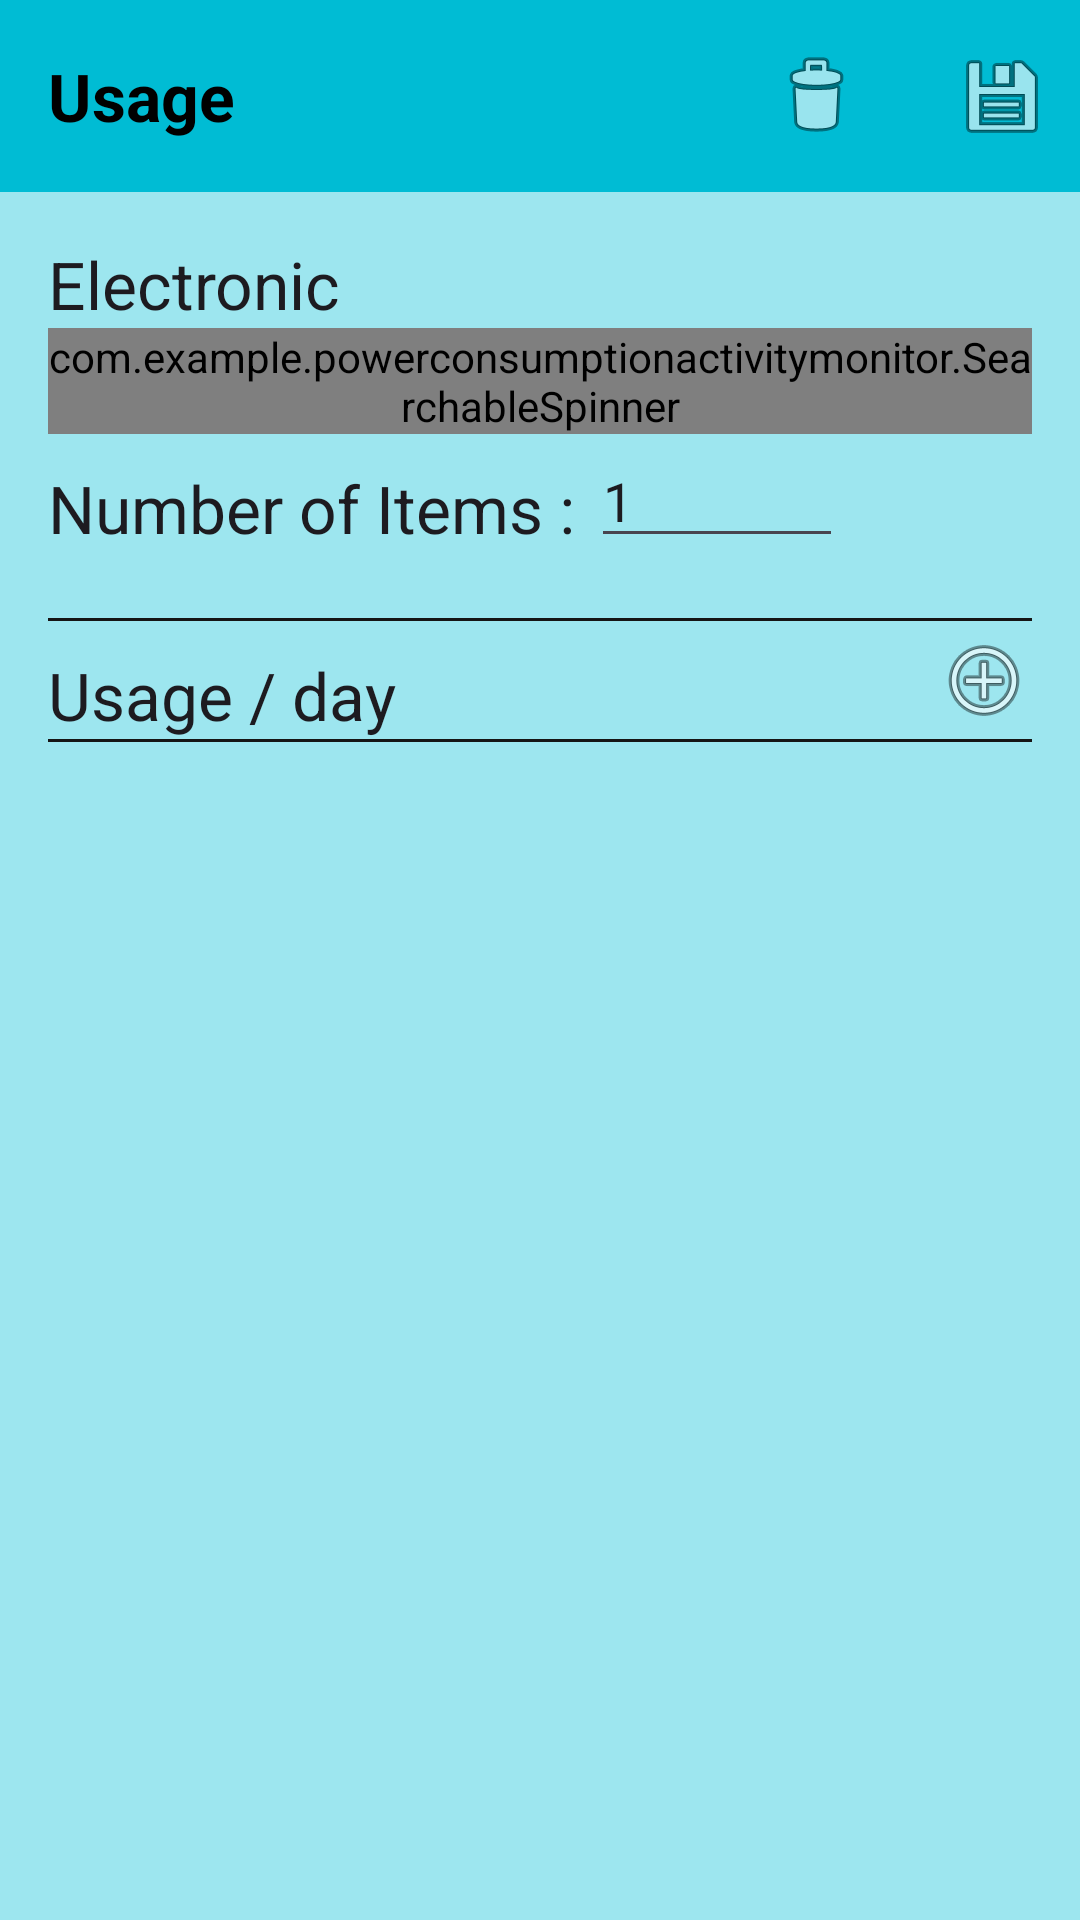

Reconstruct the res/layout file that produces this screen, plus the resources it refers to.
<!-- AndroidManifest.xml: application theme Base.Theme.PowerConsumptionActivityMonitor -->
<!-- res/layout/activity_usage.xml -->
<?xml version="1.0" encoding="utf-8"?>
<androidx.coordinatorlayout.widget.CoordinatorLayout xmlns:android="http://schemas.android.com/apk/res/android"
    xmlns:app="http://schemas.android.com/apk/res-auto"
    xmlns:tools="http://schemas.android.com/tools"
    android:layout_width="match_parent"
    android:layout_height="match_parent"
    android:fitsSystemWindows="true"
    android:background="@color/bgColor"
    tools:context=".UsageActivity">

    <com.google.android.material.appbar.AppBarLayout
        android:layout_width="match_parent"
        android:layout_height="wrap_content"
        android:background="@color/primary"
        android:theme="@style/AppTheme.AppBarOverlay">

        <LinearLayout
            android:orientation="horizontal"
            android:layout_gravity="center_vertical"
            android:layout_width="match_parent"
            android:layout_height="wrap_content">

            <androidx.appcompat.widget.Toolbar

                android:id="@+id/usageToolbar"
                android:layout_width="wrap_content"
                android:layout_height="?attr/actionBarSize"
                android:background="?attr/colorPrimary"
                app:popupTheme="@style/AppTheme.PopupOverlay"
                app:theme="@style/ToolbarTheme" >

            </androidx.appcompat.widget.Toolbar>

            <TextView
                android:layout_width="wrap_content"
                android:layout_height="match_parent"
                android:text="@string/title_activity_usage"
                android:gravity="center"
                android:textColor="@color/black"
                android:textStyle="bold"
                android:textAppearance="?android:attr/textAppearanceLarge"
                />

            <View
                android:layout_width="0dp"
                android:layout_height="0dp"
                android:layout_weight="1"
                />
            <ImageButton
                android:layout_margin="0dp"
                android:background="?attr/selectableItemBackground"
                android:paddingStart="10dp"
                android:paddingEnd="15dp"
                android:layout_width="wrap_content"
                android:layout_height="match_parent"
                style="@style/Widget.AppCompat.ButtonBar"
                android:id="@+id/deleteUsageButton"
                android:src="@android:drawable/ic_menu_delete"
                />

            <ImageButton
                android:layout_margin="0dp"
                android:paddingStart="15dp"
                android:paddingEnd="10dp"
                android:background="?attr/selectableItemBackground"
                android:layout_width="wrap_content"
                android:layout_height="match_parent"
                style="@style/Widget.AppCompat.ButtonBar"
                android:id="@+id/saveUsageButton"

                android:src="@android:drawable/ic_menu_save"
                />


        </LinearLayout>
    </com.google.android.material.appbar.AppBarLayout>


    <include layout="@layout/content_usage" />


</androidx.coordinatorlayout.widget.CoordinatorLayout>
<!-- res/layout/content_usage.xml (included above) -->
<?xml version="1.0" encoding="utf-8"?>
<LinearLayout xmlns:android="http://schemas.android.com/apk/res/android"
    xmlns:app="http://schemas.android.com/apk/res-auto"
    xmlns:tools="http://schemas.android.com/tools"
    android:layout_width="match_parent"
    android:layout_height="match_parent"
    android:orientation="vertical"
    android:paddingLeft="16dp"
    android:paddingTop="16dp"
    android:paddingRight="16dp"
    android:paddingBottom="16dp"
    app:layout_behavior="@string/appbar_scrolling_view_behavior"
    tools:context=".UsageActivity"
    tools:showIn="@layout/activity_usage">


    <RelativeLayout
        android:layout_width="wrap_content"
        android:layout_height="wrap_content">

        <LinearLayout
            android:id="@+id/usageElectronicLayout"
            android:layout_width="match_parent"
            android:layout_height="wrap_content"
            android:layout_alignParentStart="true"
            android:layout_alignParentLeft="true"
            android:background="?attr/selectableItemBackground"
            android:orientation="vertical">


            <TextView
                android:layout_width="match_parent"
                android:layout_height="wrap_content"
                android:text="@string/electronic"
                android:textAppearance="?android:attr/textAppearanceLarge" />

            
            
            
            
            
            

            <com.example.powerconsumptionactivitymonitor.SearchableSpinner
                android:id="@+id/electronicNameSpinner"
                android:layout_width="match_parent"
                android:layout_height="wrap_content"
                style="@style/Spinner"
                android:textAppearance="?android:attr/textAppearanceLarge" />

        </LinearLayout>

    </RelativeLayout>


    <LinearLayout
        android:id="@+id/numberOfElectronicLayout"
        android:layout_width="match_parent"
        android:layout_height="wrap_content"
        android:layout_marginTop="10dip"
        android:background="?attr/selectableItemBackground"
        android:orientation="horizontal">

        <TextView
            android:layout_width="wrap_content"
            android:layout_height="wrap_content"
            android:text="@string/number_of_items"
            android:textAppearance="?android:attr/textAppearanceLarge" />

        <TextView
            android:layout_width="wrap_content"
            android:layout_height="wrap_content"
            android:text="@string/double_score"
            android:textAppearance="?android:attr/textAppearanceLarge" />

        <EditText
            android:id="@+id/numberOfElectronicTextView"
            android:layout_width="wrap_content"
            android:layout_height="wrap_content"
            android:layout_gravity="bottom"
            android:layout_marginBottom="10dip"
            android:ems="4"
            android:focusable="false"
            android:inputType="number"
            android:text="@string/default_number_electronic"
            android:textAppearance="?android:attr/textAppearanceMedium" />


    </LinearLayout>

    <LinearLayout
        android:layout_width="match_parent"
        android:layout_height="wrap_content"
        android:orientation="vertical">

        <View
            android:layout_width="fill_parent"
            android:layout_height="1dip"
            android:background="#151515"
            android:paddingTop="10dip"
            android:paddingBottom="0dip" />

        <LinearLayout
            android:layout_width="match_parent"
            android:layout_height="wrap_content"
            android:orientation="horizontal">

            <TextView
                android:layout_width="wrap_content"
                android:layout_height="wrap_content"
                android:layout_marginTop="10dip"
                android:text="@string/usage_day"
                android:textAppearance="?android:attr/textAppearanceLarge" />

            <View
                android:layout_width="0dp"
                android:layout_height="0dp"
                android:layout_weight="1" />

            <ImageButton
                android:id="@+id/addTimeUsageButton"
                style="@style/Widget.AppCompat.ButtonBar"
                android:layout_width="wrap_content"
                android:layout_height="wrap_content"
                android:layout_gravity="center"
                android:layout_margin="0dp"
                android:background="?attr/selectableItemBackground"
                android:src="@android:drawable/ic_menu_add" />


        </LinearLayout>

        <View
            android:layout_width="fill_parent"
            android:layout_height="1dip"
            android:background="#151515"
            android:paddingTop="10dip"
            android:paddingBottom="0dip" />

        <ListView
            android:id="@+id/timeUsageListView"
            android:layout_width="fill_parent"
            android:layout_height="wrap_content"
            android:divider="#b5b5b5"
            android:dividerHeight="1dp" />

    </LinearLayout>


</LinearLayout>
<!-- resources referenced by this layout -->
<resources>
  <color name="bgColor">#9DE6EF</color>
  <color name="black">#FF000000</color>
  <color name="primary">#FF00BCD4</color>
  <string name="default_number_electronic" translatable="false">1</string>
  <string name="double_score" translatable="false">" : "</string>
  <string name="electronic">Electronic</string>
  <string name="number_of_items">Number of Items</string>
  <string name="title_activity_usage">Usage</string>
  <string name="usage_day">Usage / day</string>
  <style name="AppTheme.AppBarOverlay" parent="ThemeOverlay.AppCompat.Dark.ActionBar" />
  <style name="AppTheme.PopupOverlay" parent="ThemeOverlay.AppCompat.Light" />
  <style name="Spinner" parent="Widget.AppCompat.Spinner">
          <item name="backgroundTint">@color/black</item>
      </style>
  <style name="ToolbarTheme" parent="@style/ThemeOverlay.AppCompat.ActionBar">
          
          <item name="colorControlNormal">@color/black</item>
      </style>
  <style name="Base.Theme.PowerConsumptionActivityMonitor" parent="Theme.Material3.DayNight.NoActionBar">
          
          
          <item name="colorPrimary">@color/primary</item>
          <item name="colorPrimaryVariant">@color/primaryVar</item>
          <item name="colorOnPrimary">@color/white</item>
          
          <item name="colorSecondary">@color/secondary</item>
          <item name="colorSecondaryVariant">@color/secondary</item>
          <item name="colorOnSecondary">@color/black</item>
          
          <item name="android:statusBarColor">?attr/colorPrimaryVariant</item>
          
      </style>
  <color name="primaryVar">#0B5568</color>
  <color name="white">#FFFFFFFF</color>
  <color name="secondary">#29818C</color>
</resources>
